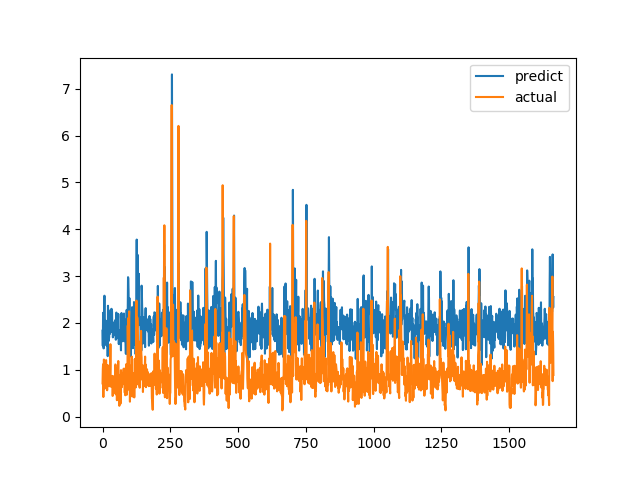

Data behind this chart, as committed beside it:
predict, actual
1.835, 0.7094
1.512, 1.015
2.217, 1.116
2.09, 0.4183
1.456, 1.002
1.613, 1.219
2.263, 1.143
2.581, 0.6528
2.089, 0.6747
2.042, 0.601
1.777, 0.6695
1.919, 0.6538
1.909, 0.7814
2.045, 1.206
1.521, 0.8469
1.674, 0.8286
1.893, 0.6482
1.954, 0.5624
2.037, 0.7183
1.291, 1.1
2.367, 0.9542
2.224, 0.729
1.611, 0.6694
2.11, 0.8631
1.678, 0.6465
1.836, 0.8223
2.053, 0.9236
1.767, 0.8301
1.964, 1.067
1.91, 1.546
2.28, 0.6827
1.804, 0.6386
1.891, 0.6464
2.301, 0.6881
2.217, 0.7274
2.246, 0.65
1.822, 0.8694
2.011, 0.4409
1.692, 0.4519
1.721, 0.7575
1.889, 0.4952
1.926, 0.6851
1.803, 0.7244
1.976, 0.8654
1.738, 0.74
2.029, 0.8071
2.018, 0.8204
1.987, 1.114
2.067, 1.109
1.641, 0.4751
1.791, 1.039
2.221, 0.9458
2.159, 0.7878
1.979, 0.3505
1.673, 0.9368
1.887, 0.9868
2.151, 0.647
2.097, 1.03
2.193, 1.187
2.122, 0.9329
... 1,604 more rows
